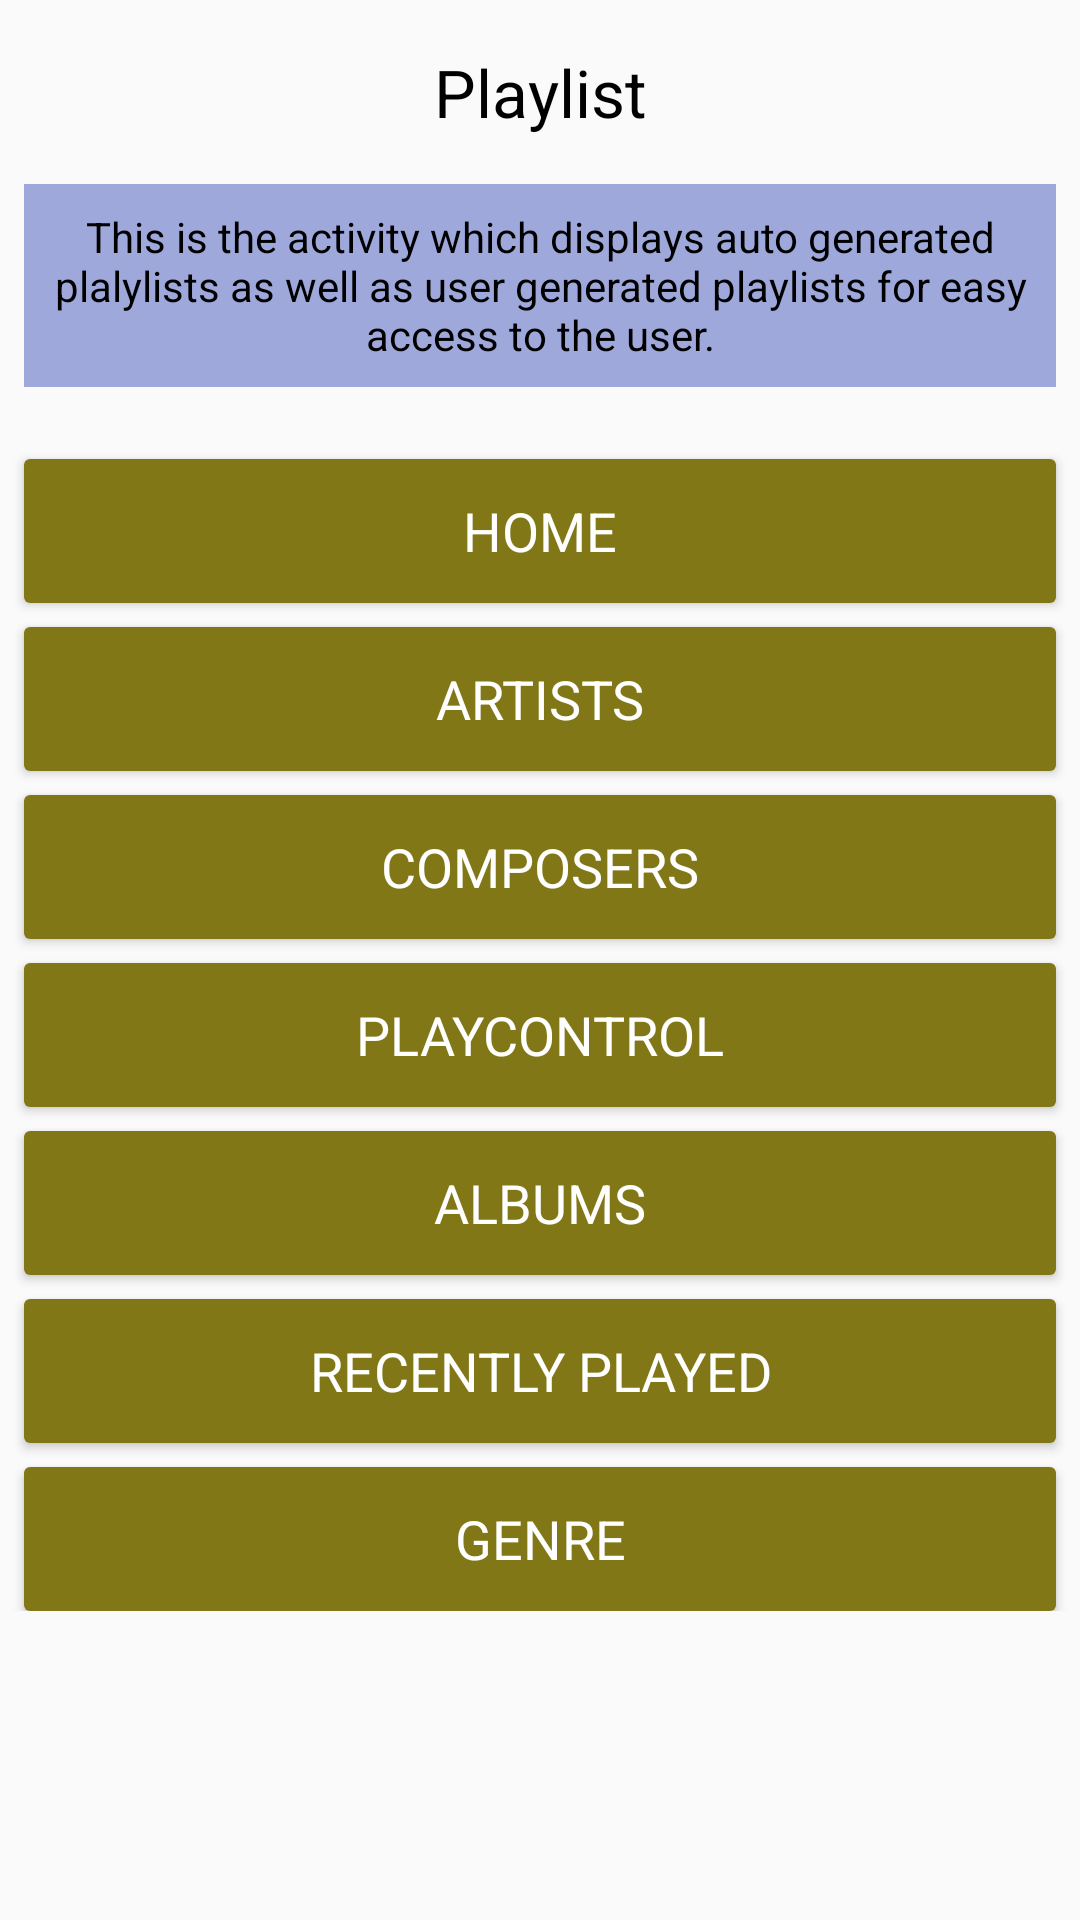

Android layout source for this screen:
<!-- AndroidManifest.xml: application theme AppTheme -->
<!-- res/layout/activity_playlist.xml -->
<?xml version="1.0" encoding="utf-8"?>
<ScrollView xmlns:android="http://schemas.android.com/apk/res/android"
    xmlns:tools="http://schemas.android.com/tools"
    android:layout_width="match_parent"
    android:layout_height="match_parent"
    tools:context="com.example.sanket.musicalstructure.PlaylistActivity">

    <LinearLayout
        android:id="@+id/activity_playlist"
        android:layout_width="match_parent"
        android:layout_height="match_parent"
        android:paddingBottom="16dp"

        android:orientation="vertical">

        <TextView
            style="@style/Heading"
            android:text="@string/playlist_activity" />

        <TextView
            android:background="@color/playlistTextViewBackground"
            style="@style/Description"
            android:text="@string/playlist_activity_desc" />

        <Button
            android:background="@drawable/roundedbutton6"
            android:id="@+id/buttonHome5"
            style="@style/ButtonTheme"
            android:text="@string/home" />

        <Button
            android:background="@drawable/roundedbutton6"
            android:id="@+id/buttonArtist5"
            style="@style/ButtonTheme"
            android:text="@string/artists" />

        <Button
            android:background="@drawable/roundedbutton6"
            android:id="@+id/buttonComposer5"
            style="@style/ButtonTheme"
            android:text="@string/composers" />

        <Button
            android:background="@drawable/roundedbutton6"
            android:id="@+id/buttonControl5"
            style="@style/ButtonTheme"
            android:text="@string/control_navigation" />

        <Button
            android:background="@drawable/roundedbutton6"
            android:id="@+id/buttonAlbum5"
            style="@style/ButtonTheme"
            android:text="@string/albums" />

        <Button
            android:background="@drawable/roundedbutton6"
            android:id="@+id/buttonRecentlyPlayed5"
            style="@style/ButtonTheme"
            android:text="@string/recently_played" />

        <Button
            android:background="@drawable/roundedbutton6"
            android:id="@+id/buttonGenre5"
            style="@style/ButtonTheme"
            android:text="@string/genres" />

    </LinearLayout>
</ScrollView>
<!-- resources referenced by this layout -->
<resources>
  <color name="playlistTextViewBackground">#9FA8DA</color>
  <!-- drawable roundedbutton6 (drawable) -->
  <?xml version="1.0" encoding="utf-8"?>
  <shape xmlns:android="http://schemas.android.com/apk/res/android"
      android:shape="rectangle">
  
      <corners android:radius="2dp"/>
      <solid android:color="@color/playlistButtonColor"/>
  
  </shape>
  <string name="albums">ALBUMS</string>
  <string name="artists">ARTISTS</string>
  <string name="composers">COMPOSERS</string>
  <string name="control_navigation">PLAYCONTROL</string>
  <string name="genres">GENRE</string>
  <string name="home">HOME</string>
  <string name="playlist_activity">Playlist</string>
  <string name="playlist_activity_desc"> This is the activity which displays auto generated plalylists as well as user generated
      playlists for easy access to the user.</string>
  <string name="recently_played">RECENTLY PLAYED</string>
  <style name="ButtonTheme" parent="Theme.AppCompat.Light.DarkActionBar">
          <item name="android:layout_width">match_parent</item>
          <item name="android:layout_height">wrap_content</item>
          <item name="android:padding">8dp</item>
          <item name="android:gravity">center</item>
          <item name="android:layout_marginTop">8dp</item>
          <item name="android:textColor">@android:color/white</item>
          <item name="android:layout_marginLeft">8dp</item>
          <item name="android:layout_marginRight">8dp</item>
          <item name="android:textAppearance">?android:attr/textAppearanceMedium</item>
          <item name="android:textAllCaps">true</item>
      </style>
  <style name="Description" parent="Theme.AppCompat.Light.DarkActionBar">
          <item name="android:layout_width">match_parent</item>
          <item name="android:layout_height">wrap_content</item>
          <item name="android:layout_marginLeft">8dp</item>
          <item name="android:layout_marginRight">8dp</item>
          <item name="android:layout_marginTop">16dp</item>
          <item name="android:layout_marginBottom">16dp</item>
          <item name="android:paddingTop">8dp</item>
          <item name="android:paddingBottom">8dp</item>
          <item name="android:textAppearance">?android:attr/textAppearanceSmall</item>
          <item name="android:textColor">@android:color/black</item>
          <item name="android:gravity">center</item>
      </style>
  <style name="Heading" parent="Theme.AppCompat.Light.DarkActionBar">
          <item name="android:layout_width">match_parent</item>
          <item name="android:layout_height">wrap_content</item>
          <item name="android:layout_marginLeft">8dp</item>
          <item name="android:layout_marginRight">8dp</item>
          <item name="android:layout_marginTop">16dp</item>
          <item name="android:textAppearance">?android:attr/textAppearanceLarge</item>
          <item name="android:textColor">@android:color/black</item>
          <item name="android:gravity">center</item>
      </style>
  <style name="AppTheme" parent="Theme.AppCompat.Light.DarkActionBar">
          
          <item name="colorPrimary">@color/colorPrimary</item>
          <item name="colorPrimaryDark">@color/colorPrimaryDark</item>
          <item name="colorAccent">@color/colorAccent</item>
      </style>
  <color name="playlistButtonColor">#827717</color>
  <color name="colorPrimary">#E91E63</color>
  <color name="colorPrimaryDark">#C2185B</color>
  <color name="colorAccent">#9C27B0</color>
</resources>
